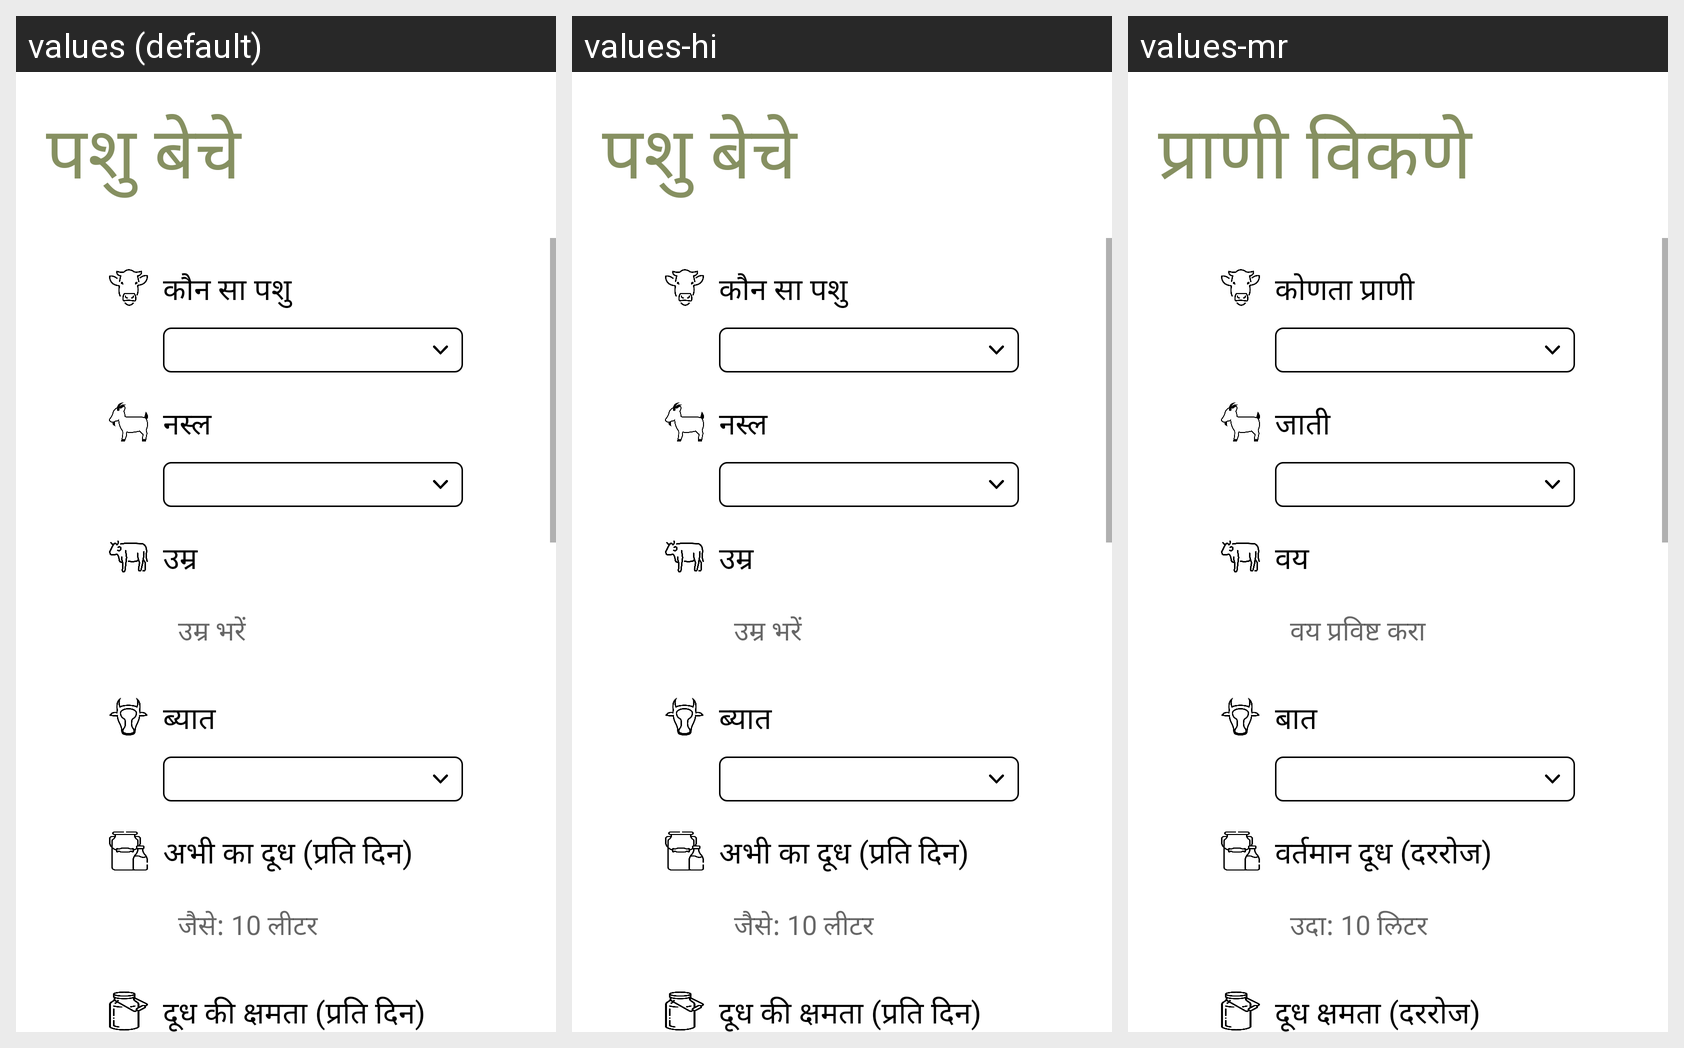

Strings drawn on this Android screen and how each of the app's shown locales translates them:
Android screen res/layout/pashusales_activity_layout.xml rendered under 3 locales, left to right: values (default), values-hi, values-mr. Device: Nexus 5 (rendered at 1080×1920; each locale shown at half size, 540×960, under a caption strip naming it); theme Theme.PashuDhan.
Strings drawn on this screen, with the default value and each locale's value (text and hints the layout hard-codes, and strings that could not be matched under every locale, appear in the picture but are not listed):

pashuSalesActivity_heading
  values: पशु बेचे
  values-hi: पशु बेचे
  values-mr: प्राणी विकणे

pashuSalesActivity_animalTypeLabel
  values: कौन सा पशु
  values-hi: कौन सा पशु
  values-mr: कोणता प्राणी

pashuSalesActivity_animalBreedLabel
  values: नस्ल
  values-hi: नस्ल
  values-mr: जाती

pashuSalesActivity_animalAgeLabel
  values: उम्र
  values-hi: उम्र
  values-mr: वय

pashuSalesActivity_animalAgePlaceholder
  values: उम्र भरें
  values-hi: उम्र भरें
  values-mr: वय प्रविष्ट करा

pashuSalesActivity_animalByaatLabel
  values: ब्यात
  values-hi: ब्यात
  values-mr: बात

pashuSalesActivity_animalMilkQuantityLabel
  values: अभी का दूध (प्रति दिन)
  values-hi: अभी का दूध (प्रति दिन)
  values-mr: वर्तमान दूध (दररोज)

pashuSalesActivity_animalMilkQuantityPlaceholder
  values: जैसे: 10 लीटर
  values-hi: जैसे: 10 लीटर
  values-mr: उदा: 10 लिटर

pashuSalesActivity_animalMilkCapacityLabel
  values: दूध की क्षमता (प्रति दिन)
  values-hi: दूध की क्षमता (प्रति दिन)
  values-mr: दूध क्षमता (दररोज)

pashuSalesActivity_animalMilkCapacityPlaceholder
  values: जैसे: 10 लीटर
  values-hi: जैसे: 10 लीटर
  values-mr: उदा: 10 लिटर
